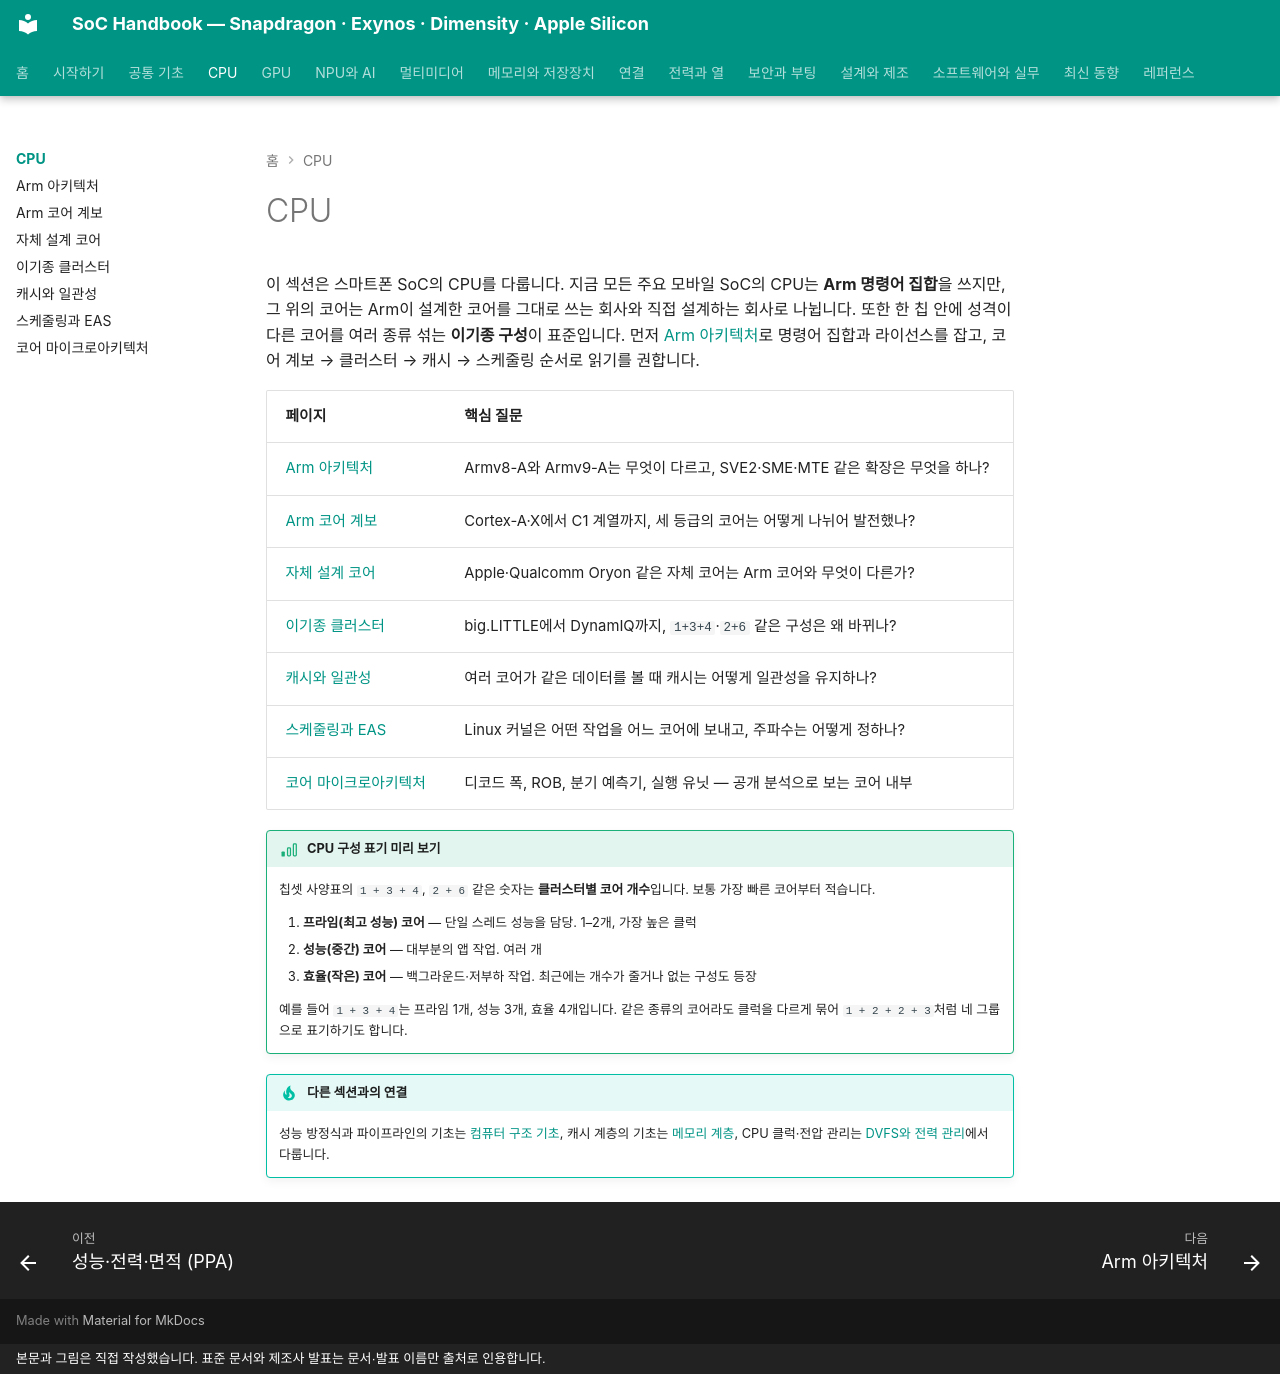

repository: goodhosup/soc · page: cpu/index.html · generator: mkdocs · copyright: 본문과 그림은 직접 작성했습니다. 표준 문서와 제조사 발표는 문서·발표 이름만 출처로 인용합니다.

# CPU

이 섹션은 스마트폰 SoC의 CPU를 다룹니다. 지금 모든 주요 모바일 SoC의 CPU는 **Arm 명령어 집합**을 쓰지만, 그 위의 코어는 Arm이 설계한 코어를 그대로 쓰는 회사와 직접 설계하는 회사로 나뉩니다. 또한 한 칩 안에 성격이 다른 코어를 여러 종류 섞는 **이기종 구성**이 표준입니다. 먼저 [Arm 아키텍처](arm-architecture.md)로 명령어 집합과 라이선스를 잡고, 코어 계보 → 클러스터 → 캐시 → 스케줄링 순서로 읽기를 권합니다.

| 페이지 | 핵심 질문 |
|---|---|
| [Arm 아키텍처](arm-architecture.md) | Armv8-A와 Armv9-A는 무엇이 다르고, SVE2·SME·MTE 같은 확장은 무엇을 하나? |
| [Arm 코어 계보](arm-cores.md) | Cortex-A·X에서 C1 계열까지, 세 등급의 코어는 어떻게 나뉘어 발전했나? |
| [자체 설계 코어](custom-cores.md) | Apple·Qualcomm Oryon 같은 자체 코어는 Arm 코어와 무엇이 다른가? |
| [이기종 클러스터](clusters.md) | big.LITTLE에서 DynamIQ까지, `1+3+4`·`2+6` 같은 구성은 왜 바뀌나? |
| [캐시와 일관성](cache-coherence.md) | 여러 코어가 같은 데이터를 볼 때 캐시는 어떻게 일관성을 유지하나? |
| [스케줄링과 EAS](scheduling.md) | Linux 커널은 어떤 작업을 어느 코어에 보내고, 주파수는 어떻게 정하나? |
| [코어 마이크로아키텍처](microarchitecture.md) | 디코드 폭, ROB, 분기 예측기, 실행 유닛 — 공개 분석으로 보는 코어 내부 |

!!! basic "CPU 구성 표기 미리 보기"
    칩셋 사양표의 `1 + 3 + 4`, `2 + 6` 같은 숫자는 **클러스터별 코어 개수**입니다. 보통 가장 빠른 코어부터 적습니다.

    1. **프라임(최고 성능) 코어** — 단일 스레드 성능을 담당. 1–2개, 가장 높은 클럭
    2. **성능(중간) 코어** — 대부분의 앱 작업. 여러 개
    3. **효율(작은) 코어** — 백그라운드·저부하 작업. 최근에는 개수가 줄거나 없는 구성도 등장

    예를 들어 `1 + 3 + 4`는 프라임 1개, 성능 3개, 효율 4개입니다. 같은 종류의 코어라도 클럭을 다르게 묶어 `1 + 2 + 2 + 3`처럼 네 그룹으로 표기하기도 합니다.

!!! tip "다른 섹션과의 연결"
    성능 방정식과 파이프라인의 기초는 [컴퓨터 구조 기초](../basics/computer-architecture.md), 캐시 계층의 기초는 [메모리 계층](../basics/memory-hierarchy.md), CPU 클럭·전압 관리는 [DVFS와 전력 관리](../power/dvfs.md)에서 다룹니다.
